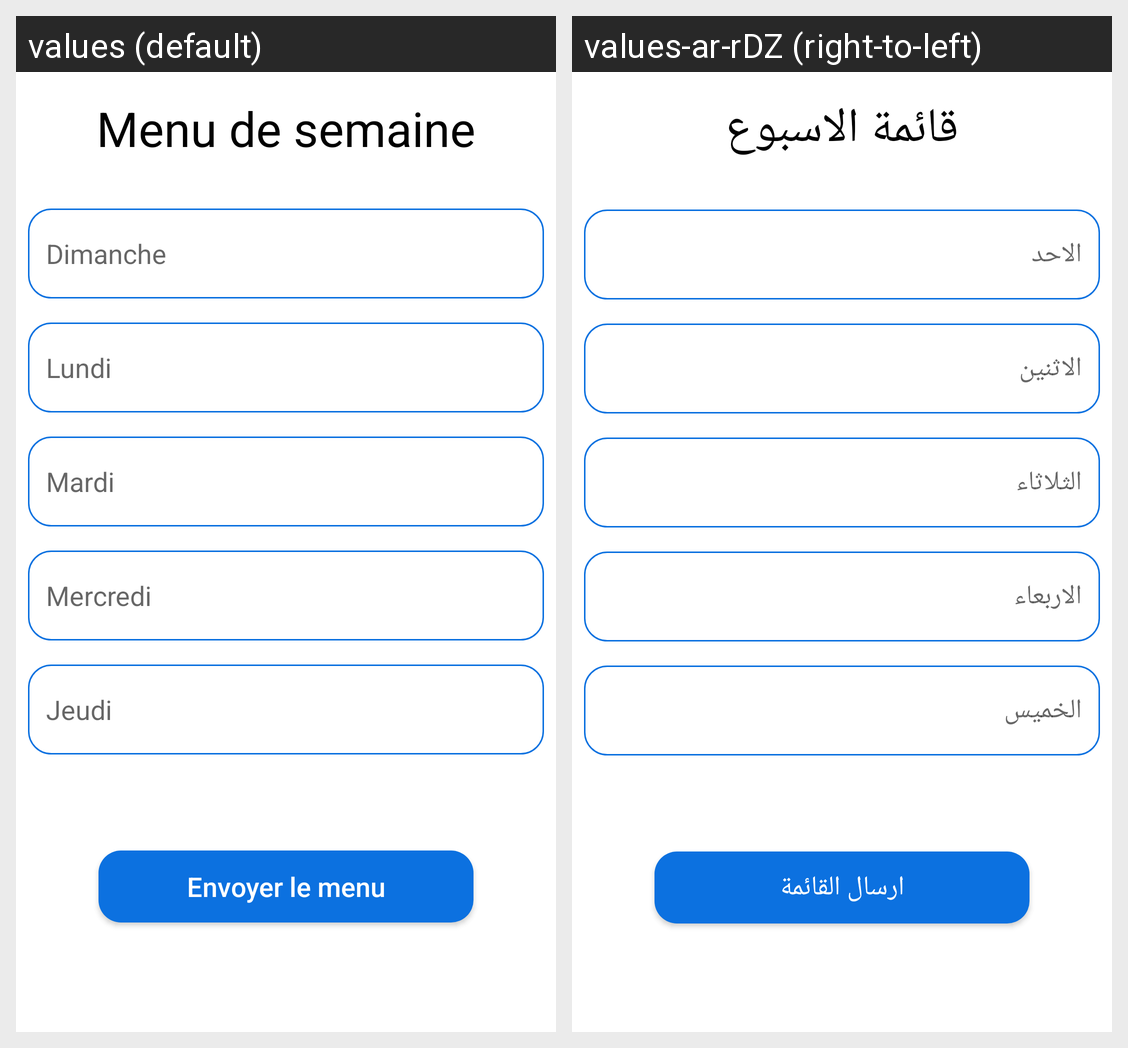

For this localized Android screen grid, give each drawn string resource with its value in every locale shown.
Android screen res/layout/fragment_canteen_menu.xml rendered under 2 locales, left to right: values (default), values-ar-rDZ (right-to-left). Device: Nexus 5 (rendered at 1080×1920; each locale shown at half size, 540×960, under a caption strip naming it); theme Theme.Tasdjilati.
Strings drawn on this screen, with the default value and each locale's value (text and hints the layout hard-codes, and strings that could not be matched under every locale, appear in the picture but are not listed):

menu_de_semaine
  values: Menu de semaine
  values-ar-rDZ: قائمة الاسبوع

dimanche
  values: Dimanche
  values-ar-rDZ: الاحد

lundi
  values: Lundi
  values-ar-rDZ: الاثنين

mardi
  values: Mardi
  values-ar-rDZ: الثلاثاء

mercredi
  values: Mercredi
  values-ar-rDZ: الاربعاء

jeudi
  values: Jeudi
  values-ar-rDZ: الخميس

send_menu
  values: Envoyer le menu
  values-ar-rDZ: ارسال القائمة
